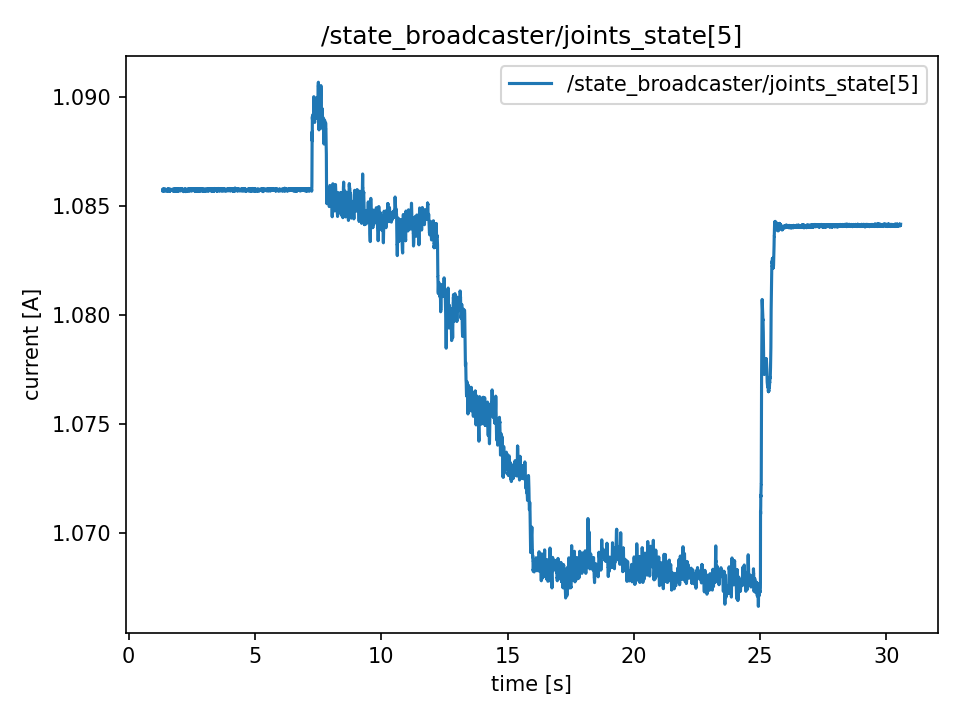

Data behind this chart, as committed beside it:
t, value
1.347, 1.086
1.348, 1.086
1.348, 1.086
1.348, 1.086
1.348, 1.086
1.348, 1.086
1.348, 1.086
1.348, 1.086
1.348, 1.086
1.348, 1.086
1.349, 1.086
1.351, 1.086
1.353, 1.086
1.355, 1.086
1.357, 1.086
1.359, 1.086
1.361, 1.086
1.363, 1.086
1.365, 1.086
1.367, 1.086
1.369, 1.086
1.371, 1.086
1.373, 1.086
1.375, 1.086
1.378, 1.086
1.379, 1.086
1.381, 1.086
1.383, 1.086
1.385, 1.086
1.387, 1.086
1.389, 1.086
1.391, 1.086
1.393, 1.086
1.395, 1.086
1.397, 1.086
1.399, 1.086
1.401, 1.086
1.403, 1.086
1.405, 1.086
1.407, 1.086
1.409, 1.086
1.411, 1.086
1.413, 1.086
1.415, 1.086
1.417, 1.086
1.419, 1.086
1.421, 1.086
1.423, 1.086
1.425, 1.086
1.427, 1.086
1.429, 1.086
1.431, 1.086
1.433, 1.086
1.435, 1.086
1.437, 1.086
1.439, 1.086
1.441, 1.086
1.443, 1.086
1.445, 1.086
1.447, 1.086
... 14,557 more rows
